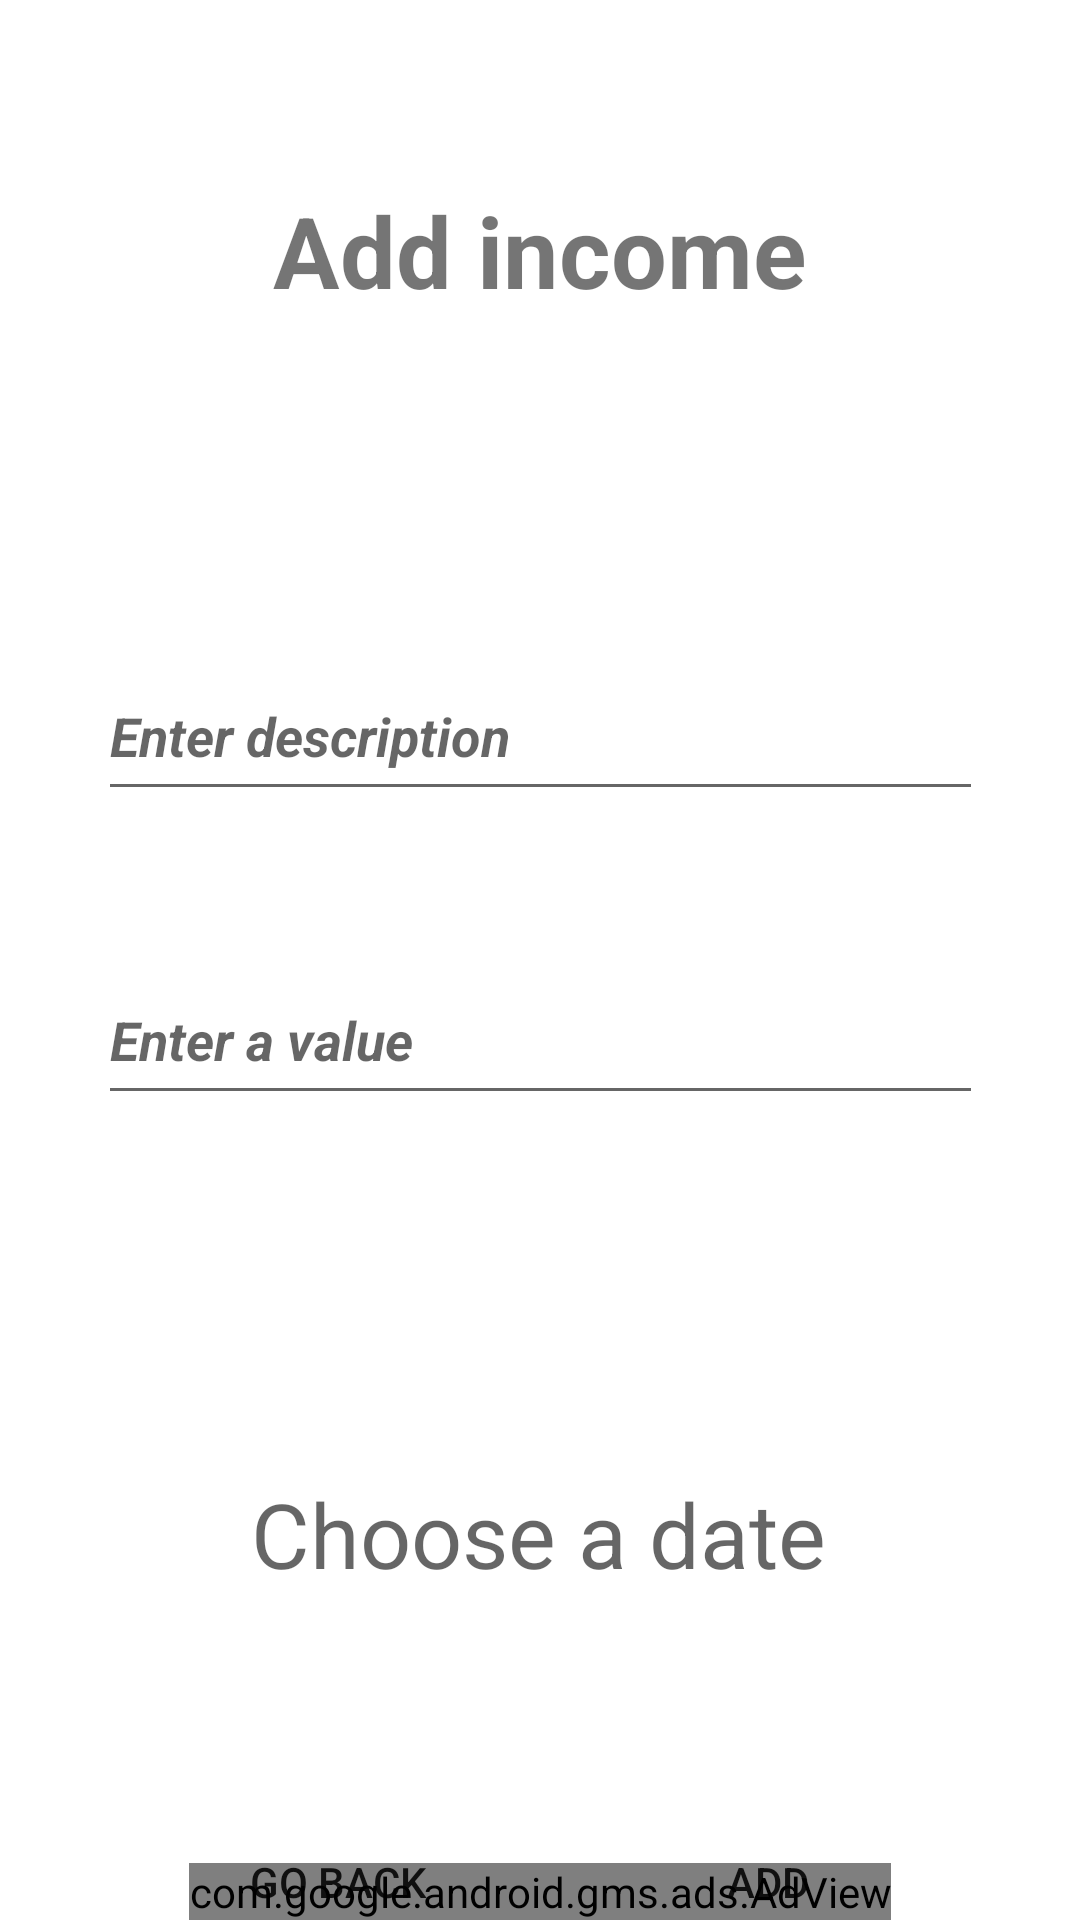

Here is an Android app screen rendered from its layout file. Give the layout XML and the strings, colors and styles it references.
<!-- AndroidManifest.xml: application theme Theme.Budget_manager -->
<!-- res/layout/income_activity.xml -->
<?xml version="1.0" encoding="utf-8"?>
<androidx.constraintlayout.widget.ConstraintLayout
    xmlns:android="http://schemas.android.com/apk/res/android"
    xmlns:app="http://schemas.android.com/apk/res-auto"
    xmlns:tools="http://schemas.android.com/tools"
    android:layout_width="match_parent"
    android:layout_height="match_parent">

    <TextView
        android:id="@+id/add_income"
        android:layout_width="250dp"
        android:layout_height="50dp"
        android:gravity="center"
        android:text="Add income"
        android:textSize="33sp"
        android:textStyle="bold"
        app:layout_constraintBottom_toBottomOf="parent"
        app:layout_constraintHorizontal_bias="0.496"
        app:layout_constraintLeft_toLeftOf="parent"
        app:layout_constraintRight_toRightOf="parent"
        app:layout_constraintTop_toTopOf="parent"
        app:layout_constraintVertical_bias="0.099" />

    <TextView
        android:id="@+id/textView_date"
        android:layout_width="wrap_content"
        android:layout_height="wrap_content"
        android:layout_marginTop="292dp"
        android:hint="Choose a date"
        android:textSize="30dp"
        android:gravity="center"
        app:layout_constraintEnd_toEndOf="parent"
        app:layout_constraintHorizontal_bias="0.497"
        app:layout_constraintStart_toStartOf="parent"
        app:layout_constraintTop_toBottomOf="@+id/textView4" />

    <Button
        android:id="@+id/button_addIncome"
        android:layout_width="wrap_content"
        android:layout_height="wrap_content"
        android:layout_marginTop="72dp"
        android:text="Add"
        android:background="@drawable/buttno"
        app:layout_constraintEnd_toEndOf="parent"
        app:layout_constraintHorizontal_bias="0.78"
        app:layout_constraintStart_toStartOf="parent"
        app:layout_constraintTop_toBottomOf="@+id/textView_date" />

    

    <Button
        android:id="@+id/button_back"
        android:layout_width="wrap_content"
        android:layout_height="wrap_content"
        android:layout_marginTop="72dp"
        android:text="Go Back"
        android:background="@drawable/buttno"
        app:layout_constraintEnd_toStartOf="@+id/button_addIncome"
        app:layout_constraintHorizontal_bias="0.555"
        app:layout_constraintStart_toStartOf="parent"
        app:layout_constraintTop_toBottomOf="@+id/textView_date" />

    <TextView
        android:id="@+id/textView4"
        android:layout_width="wrap_content"
        android:layout_height="wrap_content"
        android:layout_marginTop="60dp"
        android:text=""
        android:textSize="23sp"
        app:layout_constraintHorizontal_bias="0.534"
        app:layout_constraintStart_toStartOf="parent"
        app:layout_constraintTop_toBottomOf="@+id/add_income" />

    <EditText
        android:id="@+id/et_income_text"
        android:layout_width="295dp"
        android:layout_height="53dp"
        android:ems="10"
        android:hint="Enter description"
        android:inputType="text"
        android:textStyle="bold|italic"
        app:layout_constraintBottom_toTopOf="@+id/et_income"
        app:layout_constraintEnd_toEndOf="parent"
        app:layout_constraintStart_toStartOf="parent"
        app:layout_constraintTop_toBottomOf="@+id/textView4"
        app:layout_constraintVertical_bias="0.276" />

    <EditText
        android:id="@+id/et_income"
        android:layout_width="295dp"
        android:layout_height="53dp"
        android:ems="10"
        android:inputType="numberDecimal"
        android:hint="Enter a value"
        android:textStyle="bold|italic"
        app:layout_constraintBottom_toTopOf="@+id/textView_date"
        app:layout_constraintEnd_toEndOf="parent"
        app:layout_constraintStart_toStartOf="parent"
        app:layout_constraintTop_toBottomOf="@+id/textView4" />

    <com.google.android.gms.ads.AdView
        android:id="@+id/adView1"
        android:layout_width="wrap_content"
        android:layout_height="wrap_content"
        android:layout_alignParentBottom="true"
        android:layout_centerHorizontal="true"
        app:adSize="BANNER"
        app:adUnitId="ca-app-pub-4242687844896479/7524430329"
        app:layout_constraintBottom_toBottomOf="parent"
        app:layout_constraintEnd_toEndOf="parent"
        app:layout_constraintStart_toStartOf="parent">
    </com.google.android.gms.ads.AdView>

</androidx.constraintlayout.widget.ConstraintLayout>
<!-- resources referenced by this layout -->
<resources>
  <style name="Theme.Budget_manager" parent="Theme.MaterialComponents.DayNight.NoActionBar">
          
          <item name="colorPrimary">@color/purple_500</item>
          <item name="colorPrimaryVariant">@color/purple_700</item>
          <item name="colorOnPrimary">@color/white</item>
          
          <item name="colorSecondary">@color/teal_200</item>
          <item name="colorSecondaryVariant">@color/teal_700</item>
          <item name="colorOnSecondary">@color/black</item>
          
          <item name="android:statusBarColor" tools:targetApi="l">?attr/colorPrimaryVariant</item>
          
      </style>
  <color name="purple_500">#FF6200EE</color>
  <color name="purple_700">#FF3700B3</color>
  <color name="white">#FFFFFFFF</color>
  <color name="teal_200">#FF03DAC5</color>
  <color name="teal_700">#FF018786</color>
  <color name="black">#FF000000</color>
</resources>
